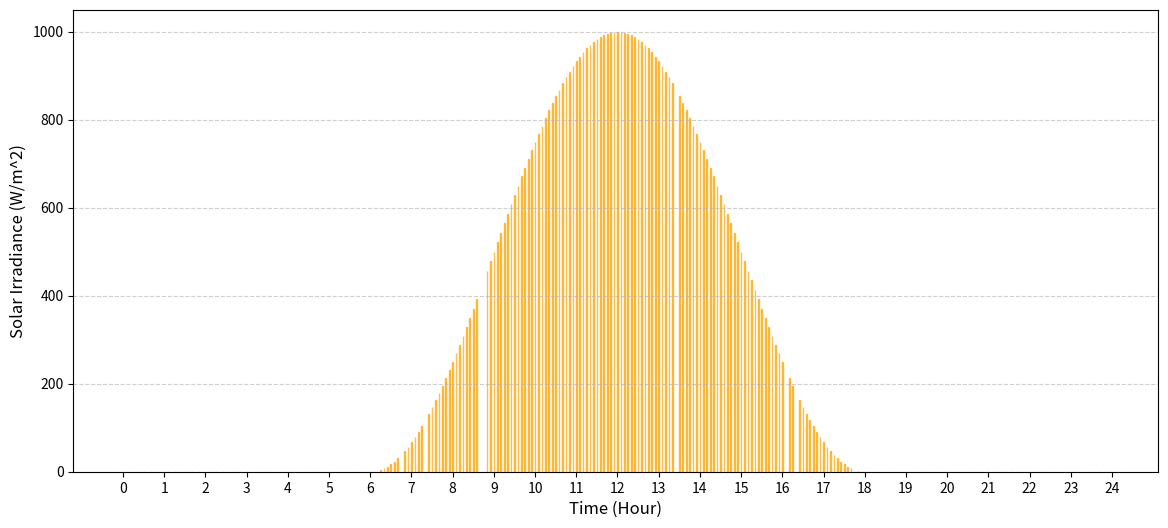

Here is the Python script that generated this plot:
import numpy as np
import random
import matplotlib.pyplot as plt

# 太阳辐照函数（加入云遮挡概率作为参数）
def solar_irradiance(h, Im, cloud_probability=0.1):
    """
    计算太阳辐照强度（W/m^2），同时考虑阴云遮挡的影响。
    
    参数：
    h: 当前时间（小时，允许小数，范围 0-24）。
    Im: 最大太阳辐照强度（W/m^2）。
    cloud_probability: 阴云遮挡的概率（范围 0-1，默认值为 0.1）。
    
    返回：
    太阳辐照强度（W/m^2）。
    """
    StartHour = 6  # 日出时间
    EndHour = 18   # 日落时间
    
    # 模拟阴云遮挡的 cloud_probability 概率
    cloud_blocked = random.random() < cloud_probability

    if StartHour < h < EndHour and not cloud_blocked:
        # 太阳辐照强度的正弦分布
        Irradiance = Im * (1 + np.cos(2 * np.pi / (EndHour - StartHour) * (h - 12))) / 2
    else:
        Irradiance = 0  # 阴云遮挡或没有太阳光时的辐照强度为 0

    return Irradiance

if __name__ == "__main__":
    # 仿真设置
    Im = 1000  # 最大太阳辐照强度（W/m^2）
    cloud_probability = 0.1  # 阴云遮挡概率
    simulation_step = 5 / 60  # 仿真步长（小时），5分钟=5/60小时
    simulation_hours = np.arange(0, 24, simulation_step)  # 从0到24小时，每步长1分钟

    # 计算每分钟的太阳辐照强度
    irradiance_values = [solar_irradiance(h, Im, cloud_probability) for h in simulation_hours]

    # 绘制柱状图
    plt.figure(figsize=(14, 6))  # 设置图像尺寸
    plt.bar(simulation_hours, irradiance_values, color="orange", edgecolor="orange", alpha=0.7, width=1/60)

    # 设置标题和轴标签
    # plt.title("Solar Irradiance Over the Day (5-Minute Interval)", fontsize=16)
    plt.xlabel("Time (Hour)", fontsize=12)
    plt.ylabel("Solar Irradiance (W/m^2)", fontsize=12)

    # 设置横坐标显示为整点小时
    plt.xticks(np.arange(0, 25, 1))  # 每隔 1 小时显示一个刻度，并覆盖到 24 小时
    plt.grid(axis="y", linestyle="--", alpha=0.6)

    # 保存高清图像
    plt.savefig("solar_irradiance_simulation_hd.png", dpi=600, bbox_inches="tight")

    # 显示图像
    plt.show()